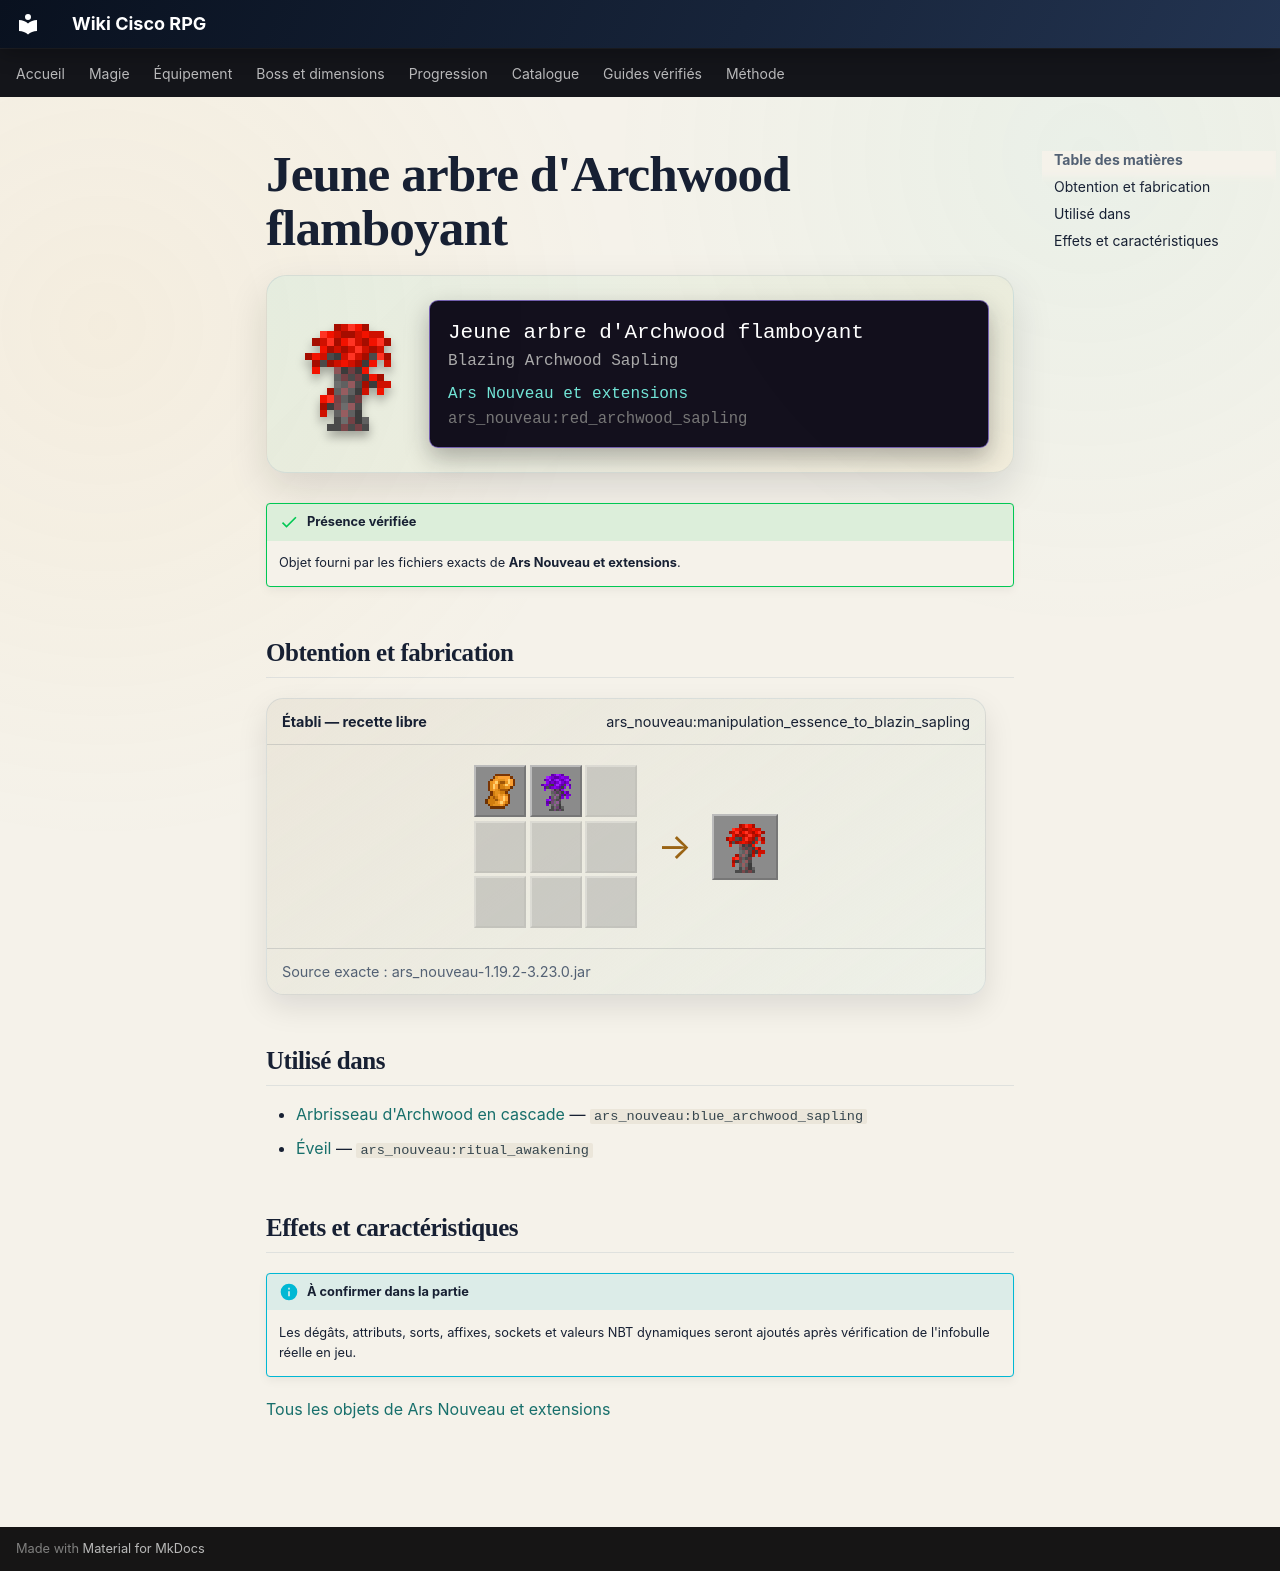

repository: Kloups-Dev/wiki-cisco-rpg · page: catalogue/objets/ars_nouveau/red_archwood_sapling/index.html · generator: mkdocs

# Jeune arbre d'Archwood flamboyant

<div class="mc-item-showcase">
<img class="mc-item-icon" src="../../../../assets/generated/items/ars_nouveau/red_archwood_sapling.png" alt="Jeune arbre d&#x27;Archwood flamboyant">
<div class="mc-tooltip-card">
<div class="mc-tooltip-card__name">Jeune arbre d&#x27;Archwood flamboyant</div>
<div class="mc-tooltip-card__alias">Blazing Archwood Sapling</div>
<div class="mc-tooltip-card__mod">Ars Nouveau et extensions</div>
<div class="mc-tooltip-card__id">ars_nouveau:red_archwood_sapling</div>
</div>
</div>

!!! success "Présence vérifiée"
    Objet fourni par les fichiers exacts de **Ars Nouveau et extensions**.

## Obtention et fabrication

<div class="jei-recipe"><div class="jei-recipe__head"><strong>Établi — recette libre</strong><span>ars_nouveau:manipulation_essence_to_blazin_sapling</span></div><div class="jei-recipe__body"><div class="jei-grid"><a class="jei-slot" href="../../../../catalogue/objets/ars_nouveau/manipulation_essence/" title="Essence de manipulation (ars_nouveau:manipulation_essence)"><img src="../../../../assets/generated/items/ars_nouveau/manipulation_essence.png" alt="" loading="lazy"></a><a class="jei-slot" href="../../../../catalogue/objets/ars_nouveau/purple_archwood_sapling/" title="Arbrisseau vexant d&#x27;Archwood (ars_nouveau:purple_archwood_sapling)"><img src="../../../../assets/generated/items/ars_nouveau/purple_archwood_sapling.png" alt="" loading="lazy"></a><span class="jei-slot jei-slot--empty"></span><span class="jei-slot jei-slot--empty"></span><span class="jei-slot jei-slot--empty"></span><span class="jei-slot jei-slot--empty"></span><span class="jei-slot jei-slot--empty"></span><span class="jei-slot jei-slot--empty"></span><span class="jei-slot jei-slot--empty"></span></div><span class="jei-arrow">→</span><span class="jei-slot jei-slot--result"><img src="../../../../assets/generated/items/ars_nouveau/red_archwood_sapling.png" alt=""></span></div><div class="jei-recipe__source">Source exacte : ars_nouveau-1.19.2-3.23.0.jar</div></div>

## Utilisé dans

- [Arbrisseau d'Archwood en cascade](../../../catalogue/objets/ars_nouveau/blue_archwood_sapling.md) — <code>ars_nouveau:blue_archwood_sapling</code>
- [Éveil](../../../catalogue/objets/ars_nouveau/ritual_awakening.md) — <code>ars_nouveau:ritual_awakening</code>

## Effets et caractéristiques

!!! info "À confirmer dans la partie"
    Les dégâts, attributs, sorts, affixes, sockets et valeurs NBT dynamiques seront ajoutés après vérification de l'infobulle réelle en jeu.

[Tous les objets de Ars Nouveau et extensions](../../../contenu/ars-nouveau.md)
